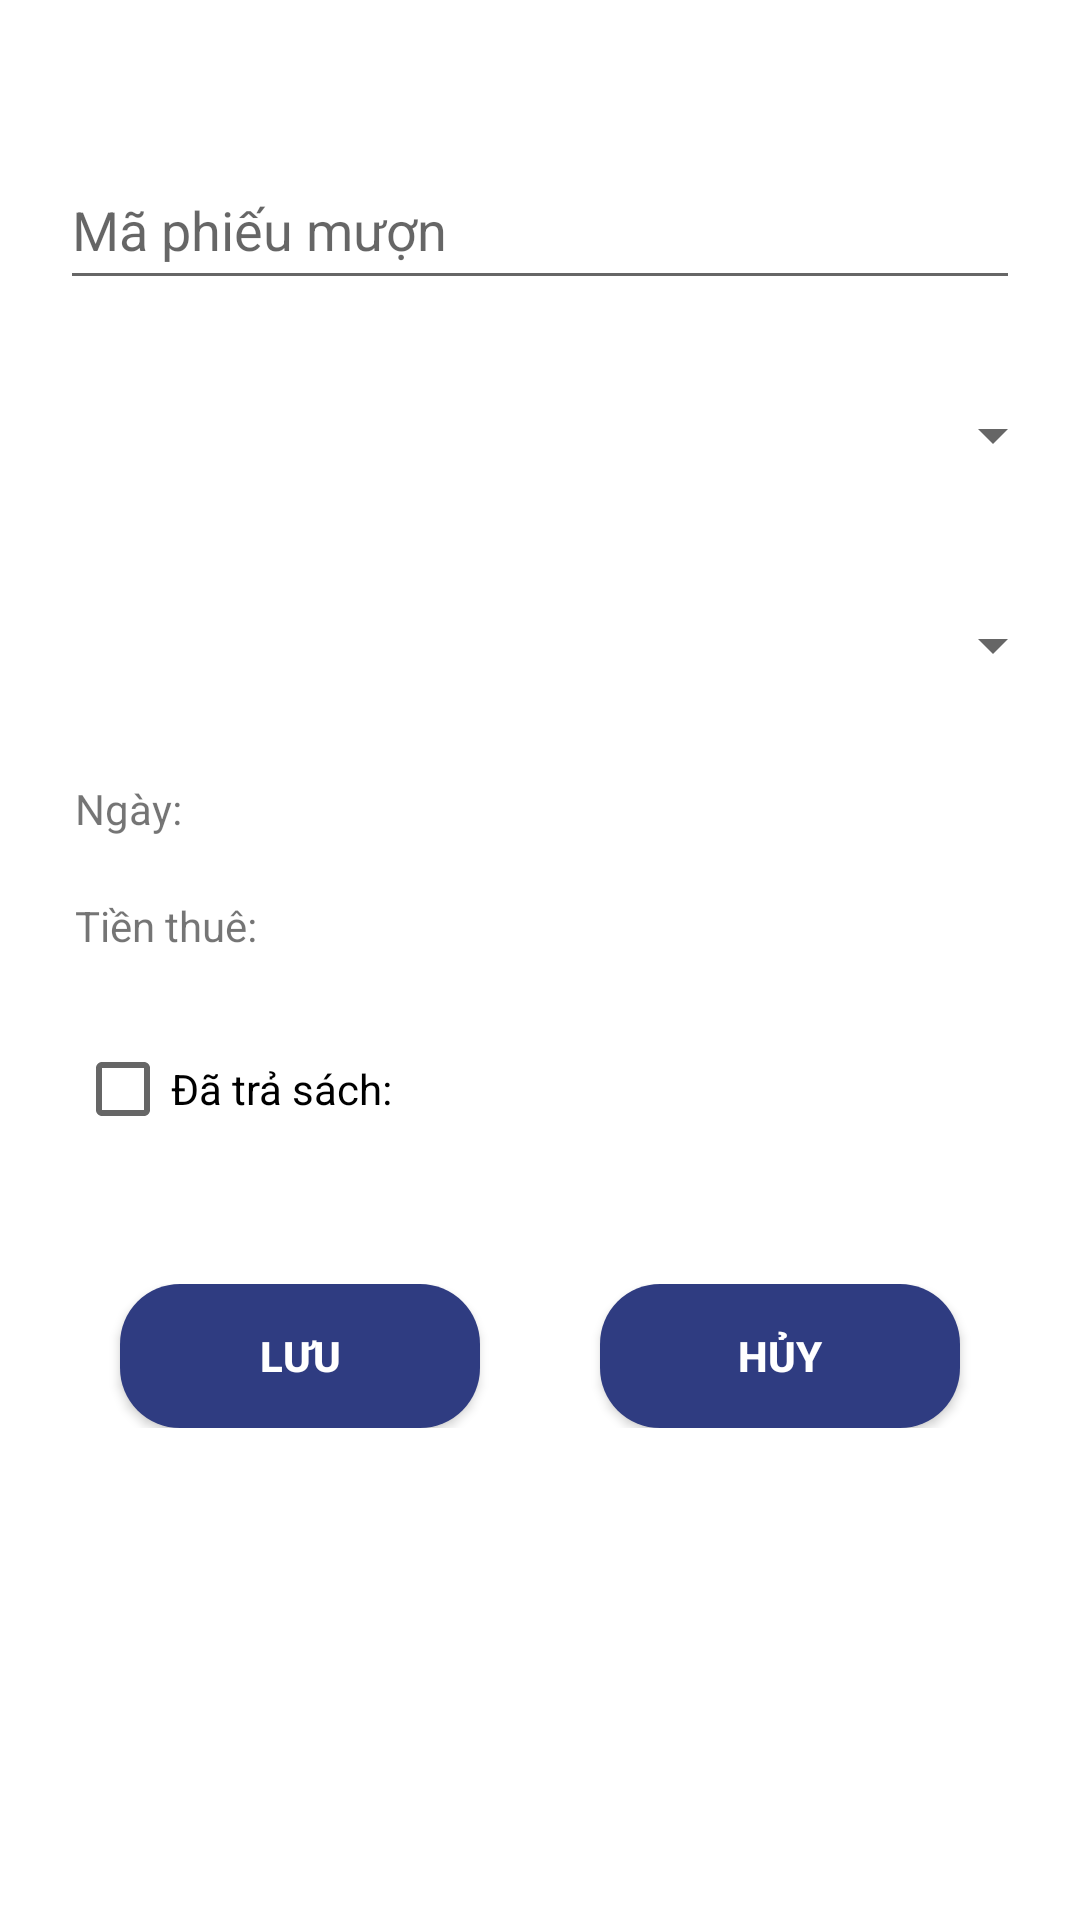

Write the Android layout XML for this screen, with the resource values it uses.
<!-- AndroidManifest.xml: application theme AppTheme -->
<!-- res/layout/phieu_muon_dialog.xml -->
<?xml version="1.0" encoding="utf-8"?>
<LinearLayout xmlns:android="http://schemas.android.com/apk/res/android"
    android:layout_width="300dp"
    android:layout_height="match_parent"
    android:orientation="vertical">

    <EditText
        android:id="@+id/edMaPM"
        android:layout_width="match_parent"
        android:layout_height="50dp"
        android:hint="Mã phiếu mượn"
        android:layout_marginTop="50dp"
        android:layout_marginBottom="20dp"
        android:layout_marginLeft="20dp"
        android:layout_marginRight="20dp"/>

    <Spinner
        android:id="@+id/spMaTV"
        android:layout_width="match_parent"
        android:layout_height="50dp"
        android:layout_marginLeft="25dp"
        android:layout_marginRight="5dp"
        android:layout_marginBottom="20dp"
        />

    <Spinner
        android:id="@+id/spMaSach"
        android:layout_width="match_parent"
        android:layout_height="50dp"
        android:layout_marginLeft="25dp"
        android:layout_marginRight="5dp"
        android:layout_marginBottom="20dp" />
    <TextView
        android:id="@+id/tvNgay"
        android:layout_width="match_parent"
        android:layout_height="wrap_content"
        android:text="Ngày: "
        android:layout_marginBottom="20dp"
        android:layout_marginLeft="25dp"
        android:layout_marginRight="5dp"/>
    <TextView
        android:id="@+id/tvTienThue"
        android:layout_width="match_parent"
        android:layout_height="wrap_content"
        android:text="Tiền thuê: "
        android:layout_marginBottom="20dp"
        android:layout_marginLeft="25dp"
        android:layout_marginRight="5dp"/>
    <CheckBox
        android:id="@+id/chkTraSach"
        android:layout_width="match_parent"
        android:layout_height="50dp"
        android:text="Đã trả sách: "
        android:layout_marginBottom="20dp"
        android:layout_marginLeft="25dp"
        android:layout_marginRight="5dp"/>
    <LinearLayout
        android:layout_width="match_parent"
        android:layout_height="wrap_content"
        android:orientation="horizontal"
        android:layout_margin="20dp">
        <Button
            android:id="@+id/btnSavePM"
            android:layout_width="wrap_content"
            android:layout_height="wrap_content"
            android:text="Lưu"
            android:textColor="#fff"
            android:textStyle="bold"
            android:background="@drawable/round_boder2"
            android:layout_marginHorizontal="20dp"
            android:layout_weight="1"/>
        <Button
            android:id="@+id/btnCancelPM"
            android:layout_width="wrap_content"
            android:layout_height="wrap_content"
            android:background="@drawable/round_boder2"
            android:textColor="#fff"
            android:textStyle="bold"
            android:text="Hủy"
            android:layout_marginHorizontal="20dp"
            android:layout_weight="1"/>
    </LinearLayout>

</LinearLayout>
<!-- resources referenced by this layout -->
<resources>
  <!-- drawable round_boder2 (drawable) -->
  <?xml version="1.0" encoding="utf-8"?>
  <shape xmlns:android="http://schemas.android.com/apk/res/android">
  <corners
      android:radius="20dp"
      ></corners>
      <solid
          android:color="#2F3C81">
  
      </solid>
  </shape>
</resources>
